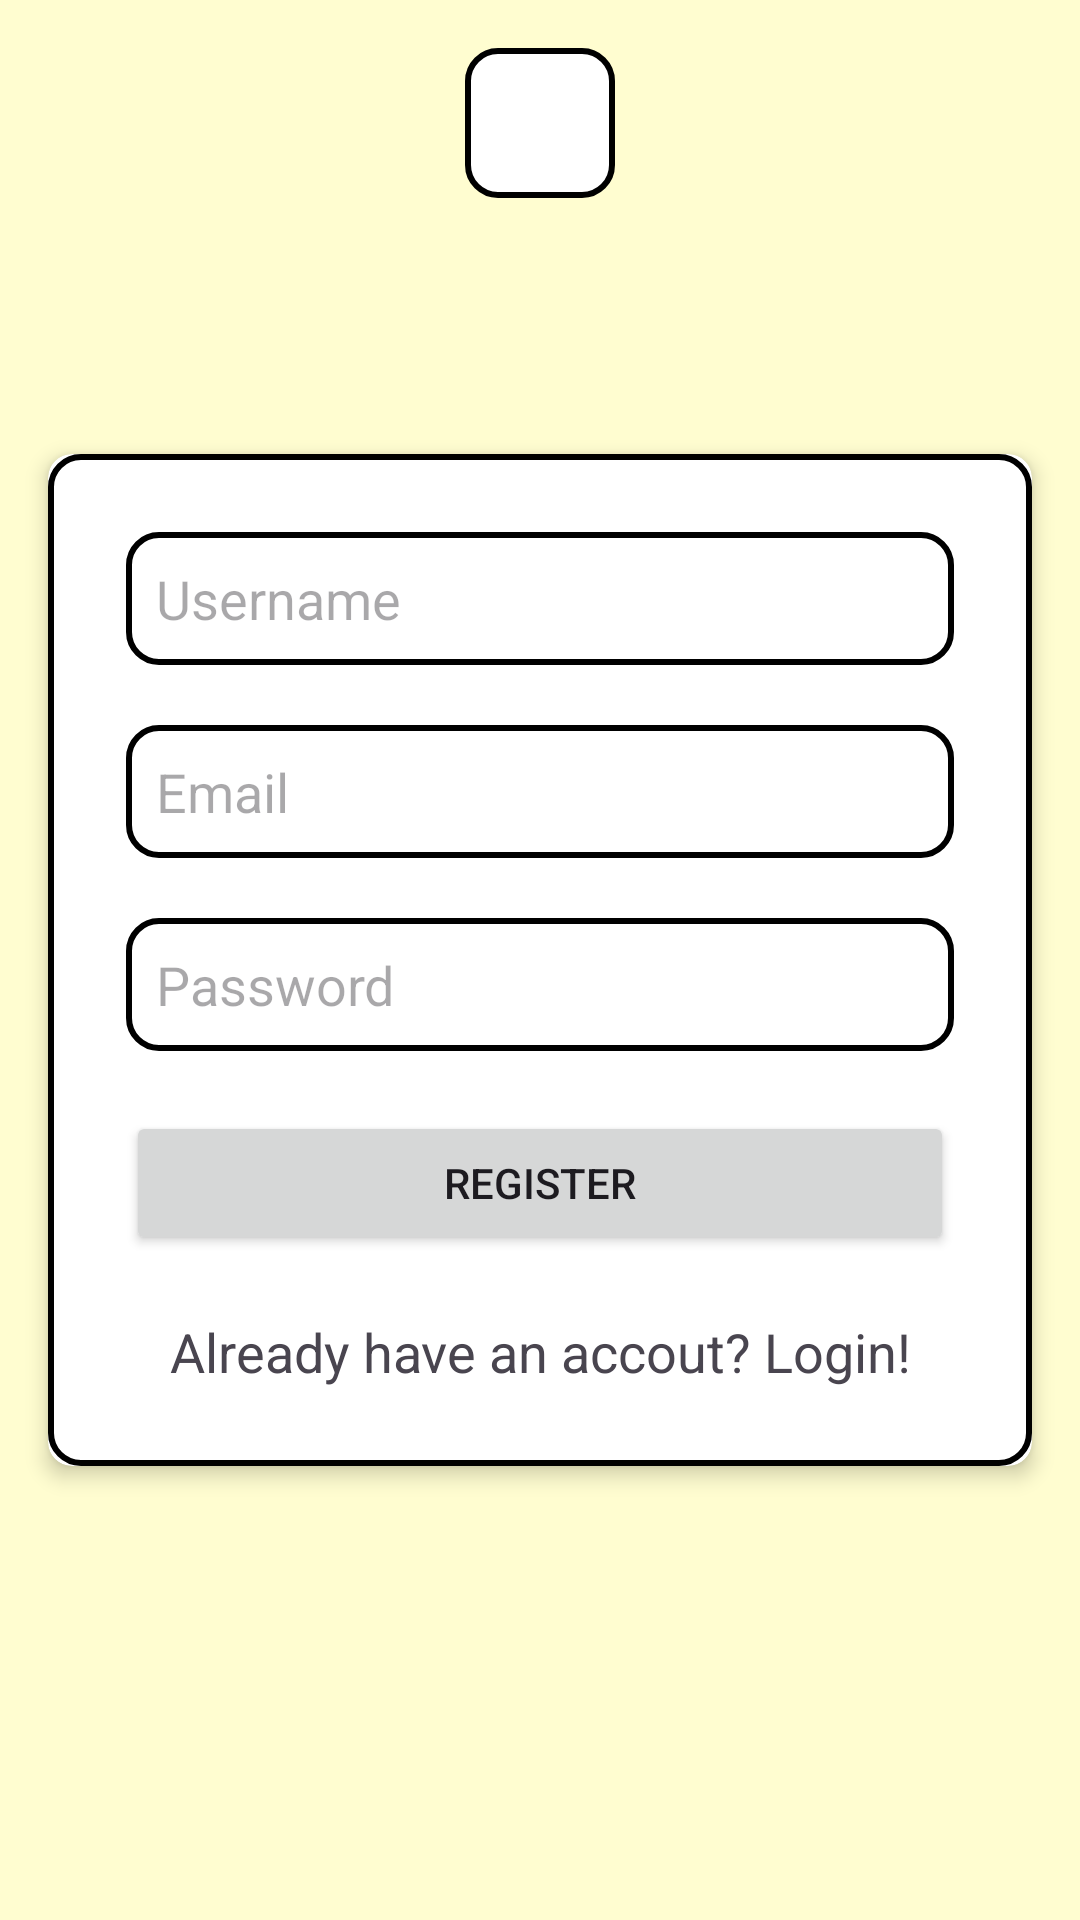

This screen was rendered from an Android layout file. Write that file and the resources it references.
<!-- AndroidManifest.xml: application theme Theme.OneTapCollege -->
<!-- res/layout/activity_sign_up.xml -->
<?xml version="1.0" encoding="utf-8"?>
<androidx.constraintlayout.widget.ConstraintLayout xmlns:android="http://schemas.android.com/apk/res/android"
    xmlns:app="http://schemas.android.com/apk/res-auto"
    xmlns:tools="http://schemas.android.com/tools"
    android:id="@+id/main"
    android:layout_width="match_parent"
    android:layout_height="match_parent"
    android:background="#FFFDD0"
    tools:context=".SignUpActivity">

    <ImageView
        android:id="@+id/adminPortalIcon"
        android:layout_width="50dp"
        android:background="@drawable/rounded_background"
        android:padding="10dp"
        android:layout_height="50dp"
        android:src="@drawable/admin"
        android:clickable="true"
        android:onClick="redirectToAdminSignup"
        app:layout_constraintTop_toTopOf="parent"
        app:layout_constraintStart_toStartOf="parent"
        app:layout_constraintEnd_toEndOf="parent"
        android:layout_marginTop="16dp"/>

    <androidx.cardview.widget.CardView
        android:id="@+id/cardView"
        android:layout_width="match_parent"
        android:layout_height="wrap_content"
        android:layout_margin="16dp"
        app:cardCornerRadius="8dp"
        app:cardElevation="4dp"
        app:layout_constraintTop_toTopOf="parent"
        app:layout_constraintBottom_toBottomOf="parent"
        app:layout_constraintStart_toStartOf="parent"
        app:layout_constraintEnd_toEndOf="parent">

        <LinearLayout
            android:layout_width="match_parent"
            android:layout_height="wrap_content"
            android:orientation="vertical"
            android:background="@drawable/rounded_background"
            android:padding="16dp">

            <EditText
                android:id="@+id/usernameEditText"
                android:layout_width="match_parent"
                android:layout_margin="10dp"
                android:layout_height="wrap_content"
                android:background="@drawable/rounded_background"
                android:padding="10dp"
                android:hint="Username"/>

            <EditText
                android:id="@+id/emailEditText"
                android:layout_margin="10dp"
                android:layout_width="match_parent"
                android:background="@drawable/rounded_background"
                android:padding="10dp"
                android:layout_height="wrap_content"
                android:hint="Email"/>

            <EditText
                android:id="@+id/passwordEditText"
                android:layout_width="match_parent"
                android:layout_height="wrap_content"
                android:hint="Password"
                android:background="@drawable/rounded_background"
                android:padding="10dp"
                android:layout_margin="10dp"
                android:inputType="textPassword"/>

            <Button
                android:id="@+id/registerButton"
                android:layout_margin="10dp"
                android:layout_width="match_parent"
                android:layout_height="wrap_content"
                android:text="Register"/>

            <TextView
                android:id="@+id/redirectToLogin"
                android:layout_width="match_parent"
                android:layout_height="wrap_content"
                android:text="Already have an accout? Login!"
                android:layout_margin="10dp"
                android:textAlignment="center"
                android:textSize="18sp" />

        </LinearLayout>
    </androidx.cardview.widget.CardView>

</androidx.constraintlayout.widget.ConstraintLayout>
<!-- resources referenced by this layout -->
<resources>
  <!-- drawable rounded_background (drawable) -->
  <?xml version="1.0" encoding="utf-8"?>
  <shape xmlns:android="http://schemas.android.com/apk/res/android"
      android:shape="rectangle">
      <solid android:color="@android:color/white" />
      <corners android:radius="10dp" />
      <stroke
          android:width="2dp"
          android:color="#000000" />
  </shape>
  <style name="Theme.OneTapCollege" parent="Base.Theme.OneTapCollege" />
  <style name="Base.Theme.OneTapCollege" parent="Theme.Material3.DayNight.NoActionBar">
          
          
      </style>
</resources>
